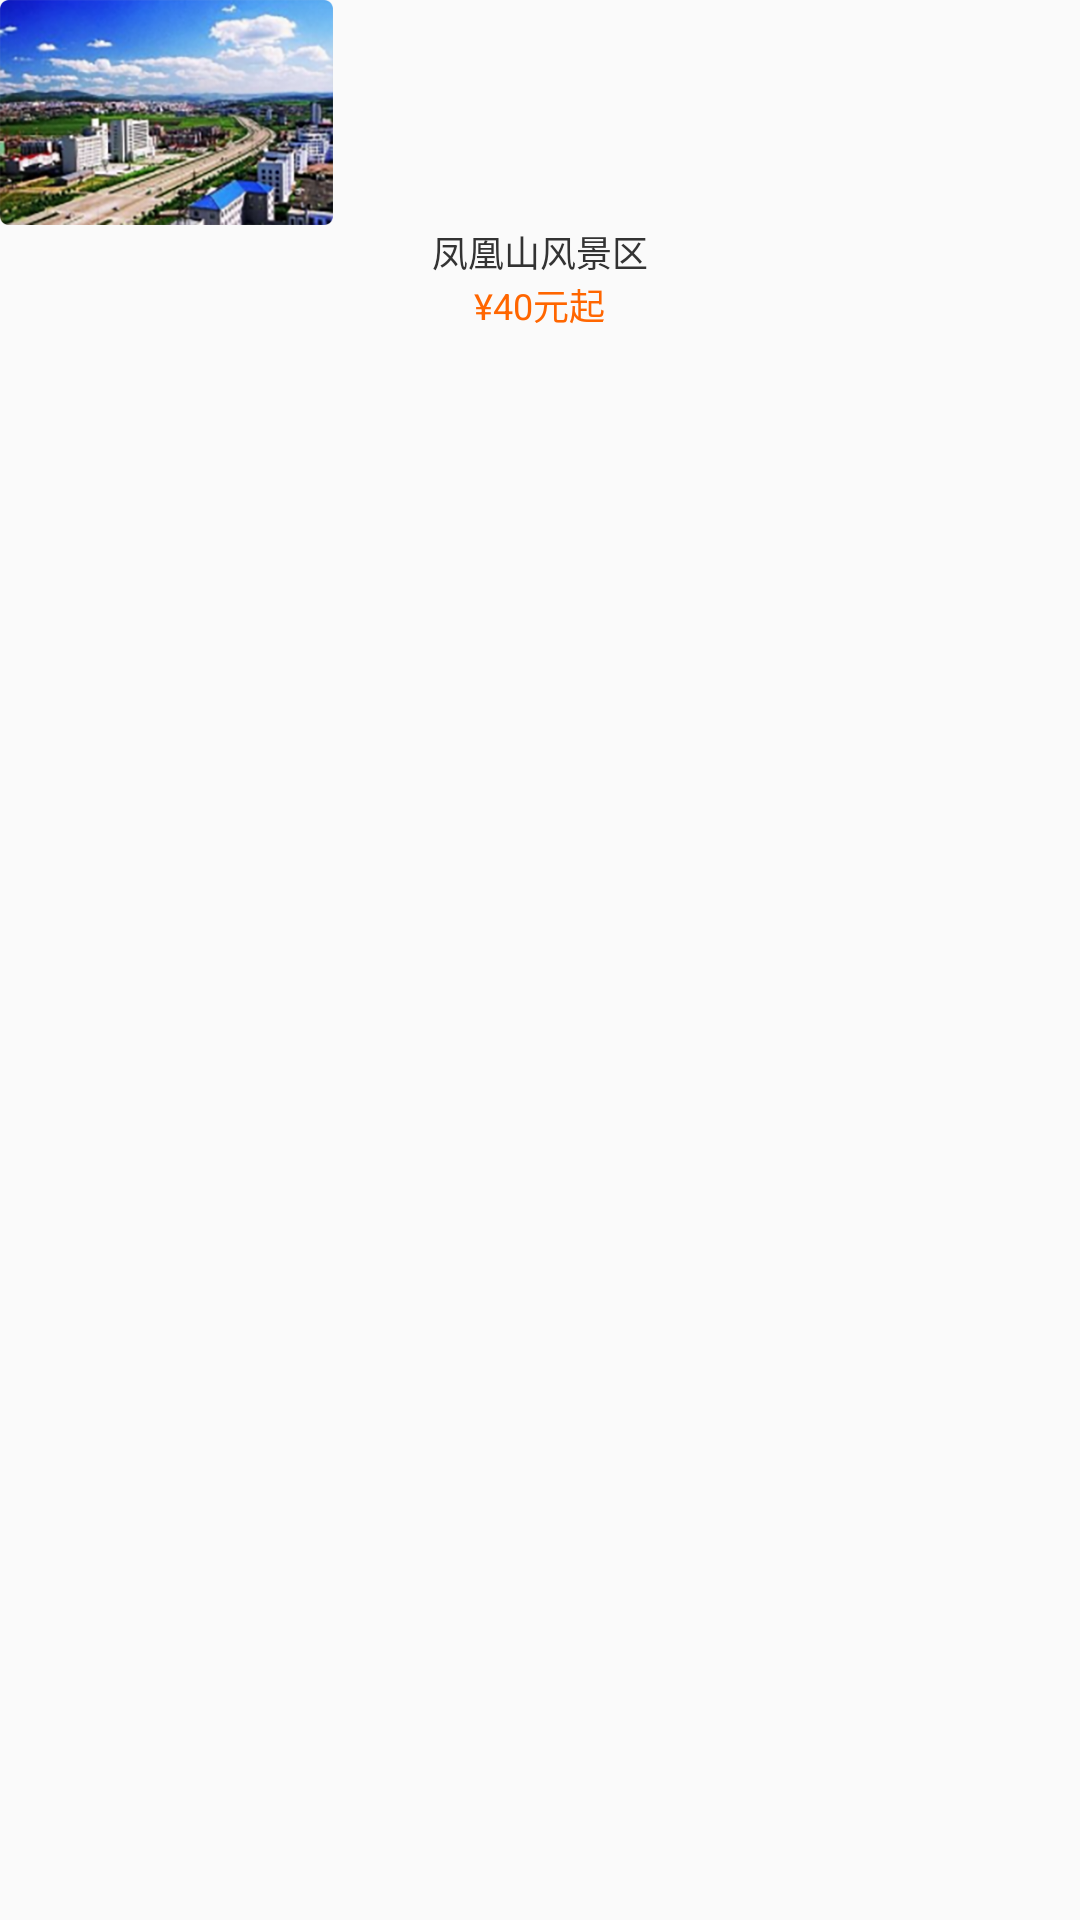

Here is an Android app screen rendered from its layout file. Give the layout XML and the strings, colors and styles it references.
<!-- AndroidManifest.xml: application theme AppTheme -->
<!-- res/layout/recyclerview_h_ticket.xml -->
<?xml version="1.0" encoding="utf-8"?>
<LinearLayout xmlns:android="http://schemas.android.com/apk/res/android"
    android:layout_width="wrap_content"
    android:layout_height="140dp"
    android:orientation="vertical"
    android:layout_marginLeft="15dp"
    android:layout_marginRight="15dp"
    android:layout_marginTop="15dp"
    >
    <ImageView
        android:id="@+id/iv_imgs"
        android:layout_width="wrap_content"
        android:layout_height="75dp"
        android:src="@mipmap/img003"
        android:layout_gravity="center_vertical"
        android:scaleType="fitXY"
        />
    <TextView
        android:id="@+id/tv_title"
        android:layout_width="wrap_content"
        android:layout_height="wrap_content"
        android:text="凤凰山风景区"
        android:textSize="12sp"
        android:textColor="#333333"
        android:layout_gravity="center"
        />
    <TextView
        android:id="@+id/tv_price"
        android:layout_width="wrap_content"
        android:layout_height="wrap_content"
        android:text="¥40元起"
        android:textSize="12sp"
        android:textColor="#FF6600"
        android:layout_gravity="center"
        />
</LinearLayout>
<!-- resources referenced by this layout -->
<resources>
  <!-- mipmap img003: png bitmap (mipmap-xxxhdpi, 252002 bytes) -->
  <style name="AppTheme" parent="Theme.AppCompat.Light.NoActionBar">
          
          <item name="colorPrimary">@color/theme</item>
          <item name="colorPrimaryDark">@color/theme</item>
          <item name="colorAccent">@color/theme</item>
      </style>
</resources>
